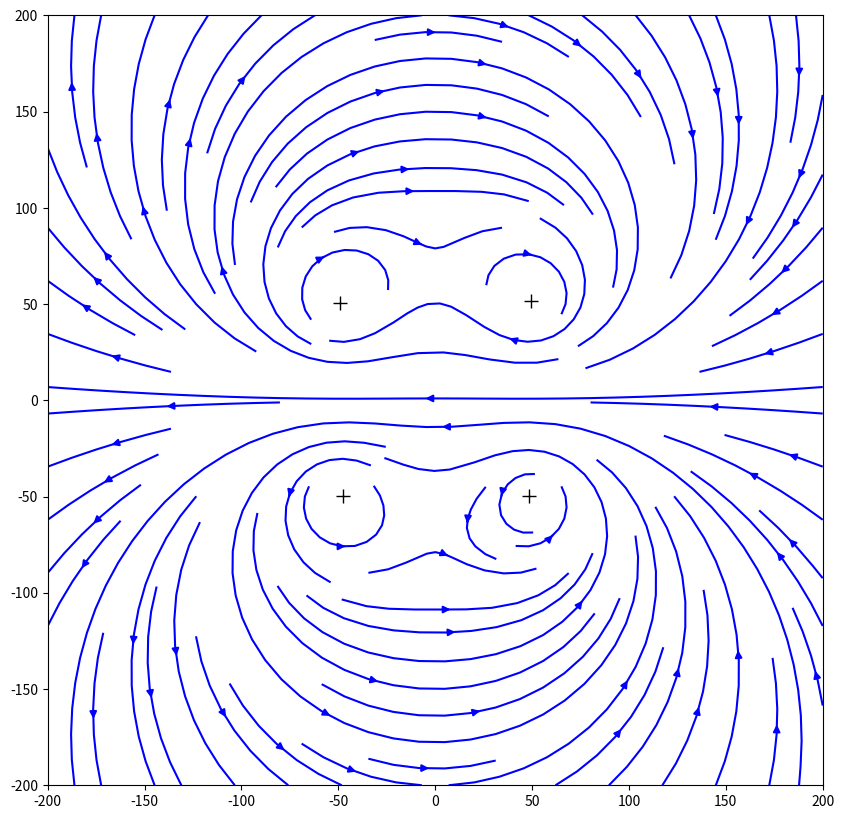

Here is the Python script that generated this plot: (Note: this script raises an exception after producing the figure.)
"""
Script for simulating vortex interactions in 2D.

[redacted]
[redacted]

10 Feb 2022
"""

import numpy as np
import matplotlib.pyplot as plt

dt = 5
Nsteps = 50

## Setting up initial conditions
# Vortex rings

y_v = np.array([-50,50,-50,50], dtype="f") # y positions of vortices
x_v = np.array([-50,-50,50,50], dtype="f") # x positions of vortices

k_v = np.array(40) # Line vortex constant

# Set orientations of vortices: +1 is out of the page, -1 is into the page
orientations = np.array([1, -1, 1, -1])

# Set up the plot
plt.ion()
fig, ax = plt.subplots( 1 , 1 )

fig.set_size_inches(10, 10)

# Mark position of vortices
p, = ax.plot(x_v, y_v, "k+", markersize=10)

ngrid = 200
res = 360j
increment = (2*ngrid)/res.imag # step size of grid
Y, X = np.mgrid[-ngrid:ngrid:res, -ngrid:ngrid:res]

# Velocities
vel_y = np.zeros(np.shape(Y))
vel_x = np.zeros(np.shape(X))

# masking radius
r_mask = 5

## Helper function to calculate velocity field

def calculate_velocity(vortex_x, vortex_y, x, y, r_mask=0, orientation=1):
    """
    This function calculates the x and y components of the velocity everywhere
    due to one line vortex.

    Parameters
    ----------
    vortex_x : float or int
        x-position of the vortex
    vortex_y : float or int
        x-position of the vortex
    x : array
        x-positions on the simulation grid as outputted by mgrid
    y : array
        y-positions on the simulation grid as outputted by mgrid
    r_mask : float or int
        radius around the vortex to mask (values of velocity within that radius
        will be nan)
    orientation : -1 or 1
        the vortex is oriented out of the page (1) or into the page (-1)

    """

    # Get distance between all points and vortex
    r = np.sqrt((x-vortex_x)**2 + (y-vortex_y)**2) # unmasked version
    r_masked = r.copy()
    r_masked[r<r_mask] = np.nan # Mask values within radius r_mask

    ## Compute speeds
    """
    Azimuthal velocity k_v/r can be decomposed into x and y components using
    the cos and sin of the angle formed (delta y/r and delta x/r respectively)
    """
    u_x_masked = -k_v * (y-vortex_y)/r_masked**2 * orientation
    u_y_masked = k_v * (x-vortex_x)/r_masked**2 * orientation

    u_x = -k_v/r * (y-vortex_y)/r * orientation
    u_y = k_v/r * (x-vortex_x)/r * orientation

    return {"vel_x" : u_x_masked,
           "vel_y" : u_y_masked,
           "vel_x_no_mask": u_x,
           "vel_y_no_mask": u_y}

## Evolution

count = 0
while count < Nsteps:

    # initialize velocities
    vel_x = np.zeros(np.shape(X))
    vel_y = np.zeros(np.shape(Y))

    # Store velocities at position of the vortices in this
    u_x_v = np.zeros(np.shape(x_v))
    u_y_v = np.zeros(np.shape(y_v))

    ## compute and update total velocity
    for i in range(len(x_v)):

        # Add contribution of this vortex to the total velocity field
        v = calculate_velocity(x_v[i], y_v[i], X, Y, orientation=orientations[i], r_mask=r_mask)
        vel_x += v["vel_x"]
        vel_y += v["vel_y"]

        # Find velocities affecting every other vortex
        for k in range(len(x_v)):
            if k != i:
                # get indices corresponding to kth vortex in the grid
                x_index = int(x_v[k]/increment)
                y_index = int(y_v[k]/increment)

                ## compute and update velocity components affecting each vortex
                if y_v[k] >= y_v[i]: # if vortex is higher than the main one
                    u_x_v[k] -= v["vel_x"][x_index, y_index]
                else: u_x_v[k] += v["vel_x"][x_index, y_index]

                if x_v[k] >= x_v[i]: # if vortex is to the right of main one
                    u_y_v[k] -= v["vel_y"][x_index, y_index]
                else: u_y_v[k] += v["vel_y"][x_index, y_index]

    # Plot streamlines
    ax.streamplot(X, Y, vel_x, vel_y, density=[1,1], color="b")

    # update positions of vortices
    y_v += u_y_v*dt
    x_v += u_x_v*dt

    p.set_xdata(x_v)
    p.set_ydata(y_v)

    # plot
    fig.canvas.draw()
    plt.pause(0.001)

    # clear screen
    ax.collections = []
    ax.patches = []

    count += 1
